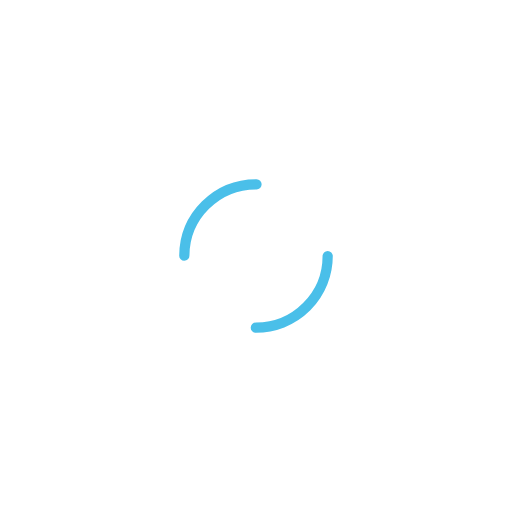
t = 0.00 s
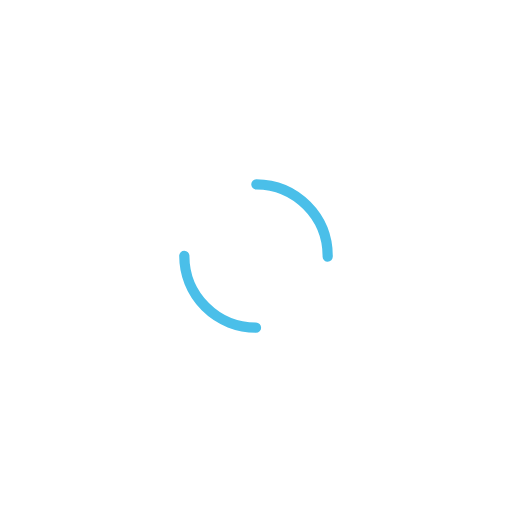
t = 0.50 s
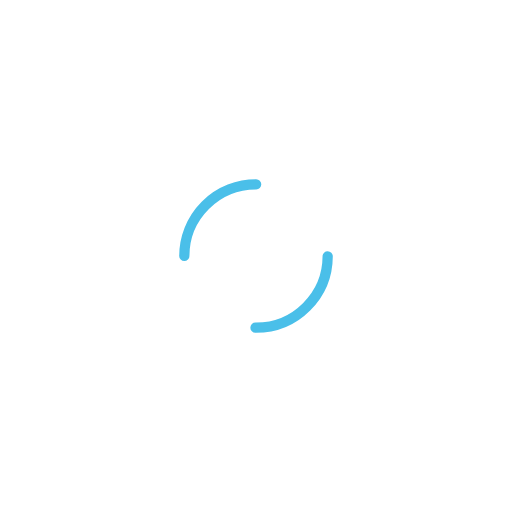
t = 1.00 s
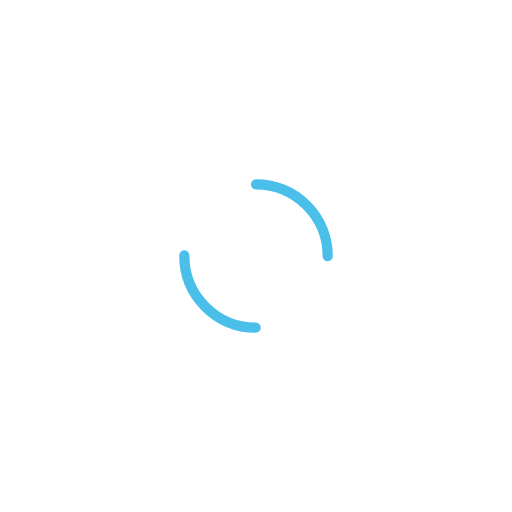
t = 1.50 s

The animated SVG that drew these frames (rendered in a browser with its animation timeline set to each time). Animation: 1 SMIL element (animateTransform=1); one cycle of 2.00 s, repeats indefinitely.

<svg width="141px"  height="141px"  xmlns="http://www.w3.org/2000/svg" viewBox="0 0 100 100" preserveAspectRatio="xMidYMid" class="lds-dual-ring" style="background: none;">
    <circle cx="50" cy="50" ng-attr-r="{{config.radius}}" ng-attr-stroke-width="{{config.width}}" ng-attr-stroke="{{config.stroke}}" ng-attr-stroke-dasharray="{{config.dasharray}}" fill="none" stroke-linecap="round" r="14" stroke-width="2" stroke="#4abfe9" stroke-dasharray="21.991148575128552 21.991148575128552" transform="rotate(303 50 50)">
      <animateTransform attributeName="transform" type="rotate" calcMode="linear" values="0 50 50;360 50 50" keyTimes="0;1" dur="2s" begin="0s" repeatCount="indefinite"></animateTransform>
    </circle>
  </svg>
